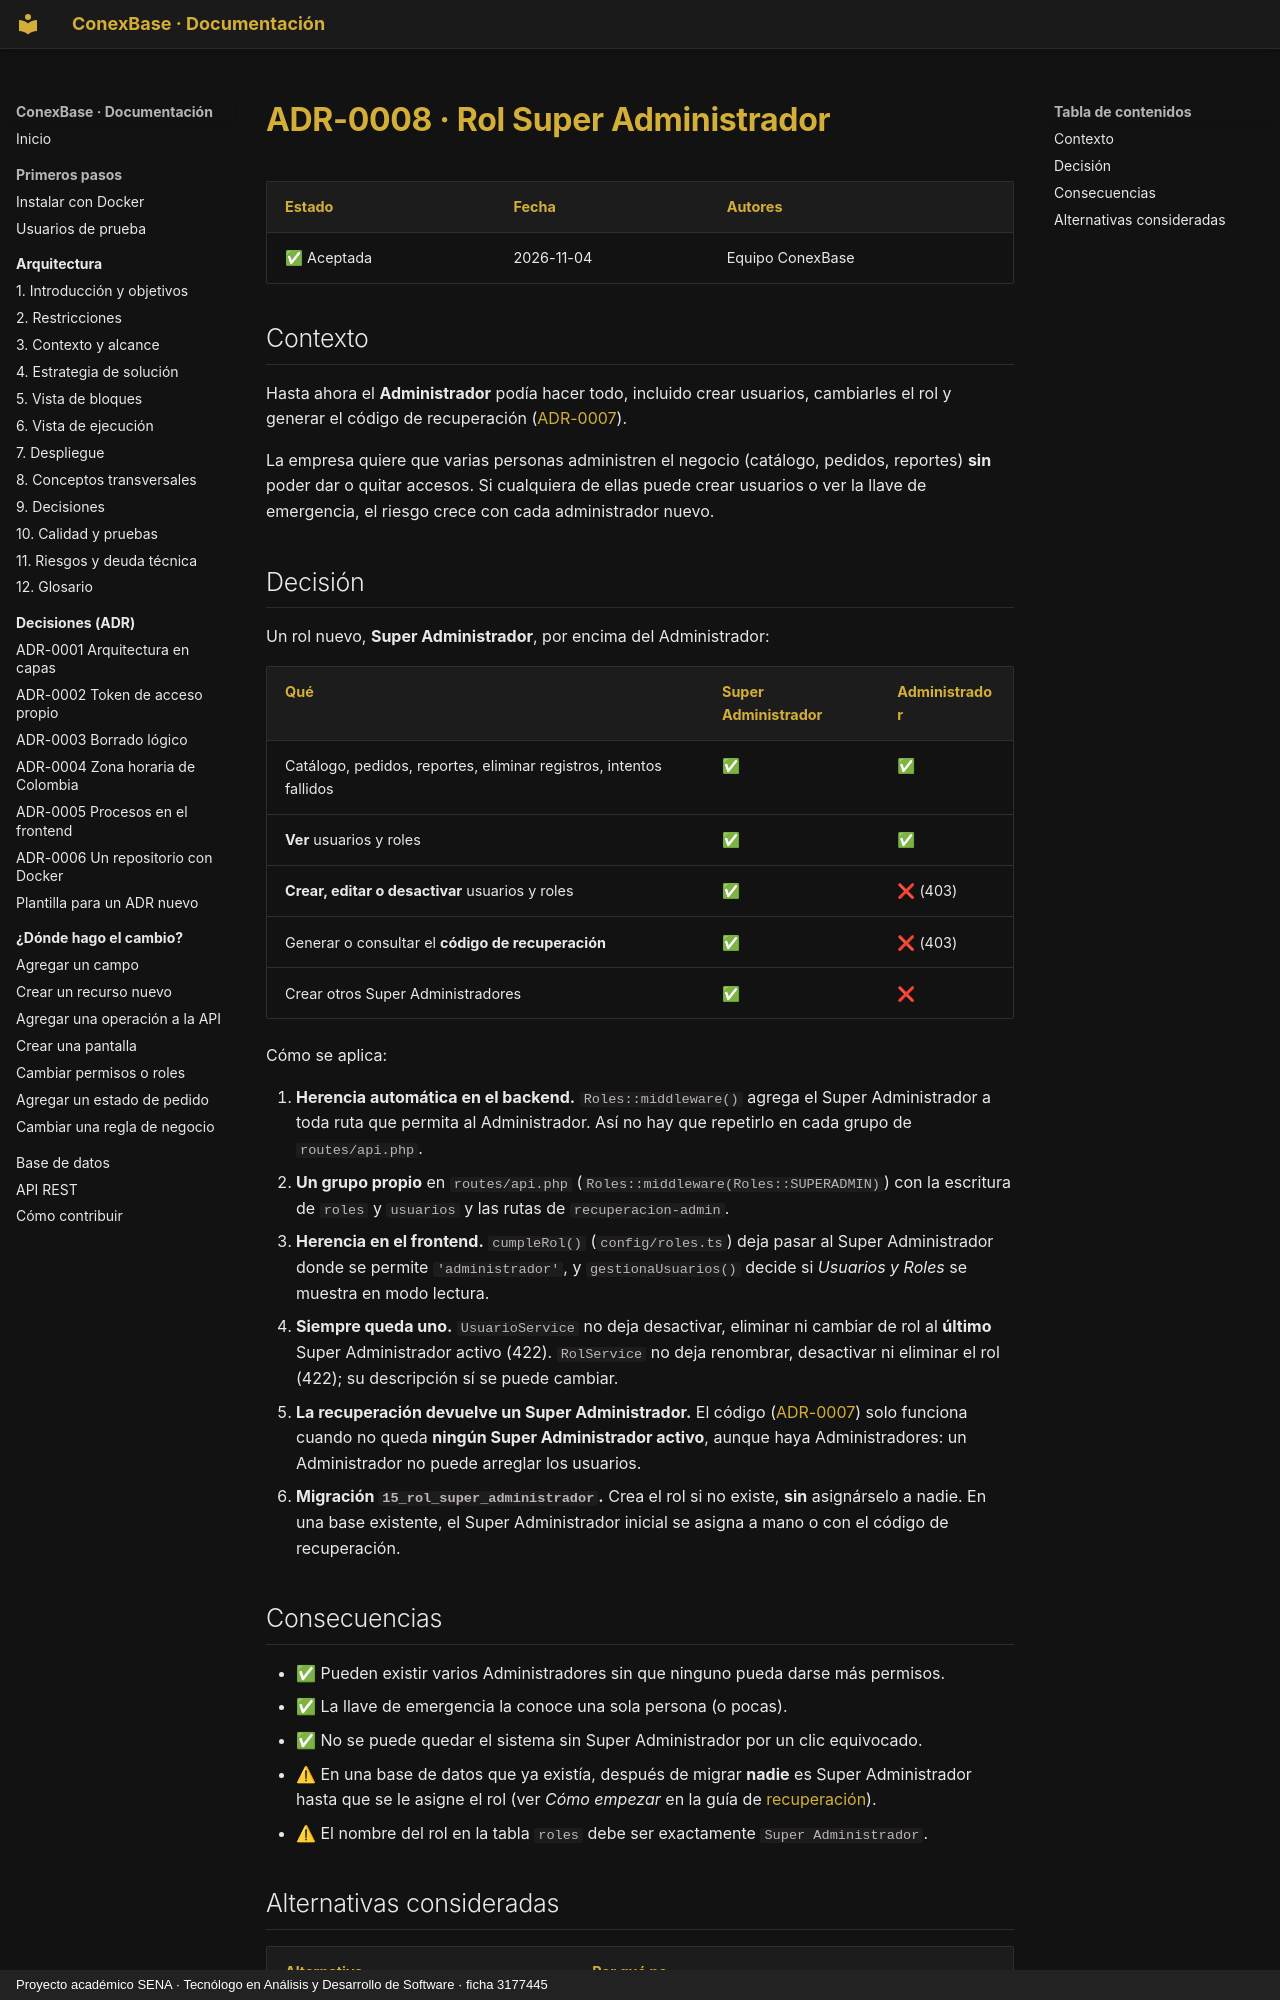

repository: Julian-Gomez-L/ConexBase · page: decisiones/0008-super-administrador/index.html · generator: mkdocs · copyright: Proyecto académico SENA · Tecnólogo en Análisis y Desarrollo de Software · ficha 3177445

# ADR-0008 · Rol Super Administrador

| Estado | Fecha | Autores |
|---|---|---|
| ✅ Aceptada | 2026-11-04 | Equipo ConexBase |

## Contexto

Hasta ahora el **Administrador** podía hacer todo, incluido crear usuarios,
cambiarles el rol y generar el código de recuperación
([ADR-0007](0007-codigo-recuperacion-admin.md)).

La empresa quiere que varias personas administren el negocio (catálogo,
pedidos, reportes) **sin** poder dar o quitar accesos. Si cualquiera de ellas
puede crear usuarios o ver la llave de emergencia, el riesgo crece con cada
administrador nuevo.

## Decisión

Un rol nuevo, **Super Administrador**, por encima del Administrador:

| Qué | Super Administrador | Administrador |
|---|---|---|
| Catálogo, pedidos, reportes, eliminar registros, intentos fallidos | ✅ | ✅ |
| **Ver** usuarios y roles | ✅ | ✅ |
| **Crear, editar o desactivar** usuarios y roles | ✅ | ❌ (403) |
| Generar o consultar el **código de recuperación** | ✅ | ❌ (403) |
| Crear otros Super Administradores | ✅ | ❌ |

Cómo se aplica:

1. **Herencia automática en el backend.** `Roles::middleware()` agrega el
   Super Administrador a toda ruta que permita al Administrador. Así no hay
   que repetirlo en cada grupo de `routes/api.php`.
2. **Un grupo propio** en `routes/api.php` (`Roles::middleware(Roles::SUPERADMIN)`)
   con la escritura de `roles` y `usuarios` y las rutas de
   `recuperacion-admin`.
3. **Herencia en el frontend.** `cumpleRol()` (`config/roles.ts`) deja pasar
   al Super Administrador donde se permite `'administrador'`, y
   `gestionaUsuarios()` decide si *Usuarios y Roles* se muestra en modo
   lectura.
4. **Siempre queda uno.** `UsuarioService` no deja desactivar, eliminar ni
   cambiar de rol al **último** Super Administrador activo (422).
   `RolService` no deja renombrar, desactivar ni eliminar el rol (422); su
   descripción sí se puede cambiar.
5. **La recuperación devuelve un Super Administrador.** El código
   ([ADR-0007](0007-codigo-recuperacion-admin.md)) solo funciona cuando no
   queda **ningún Super Administrador activo**, aunque haya Administradores:
   un Administrador no puede arreglar los usuarios.
6. **Migración `15_rol_super_administrador`.** Crea el rol si no existe,
   **sin** asignárselo a nadie. En una base existente, el Super
   Administrador inicial se asigna a mano o con el código de recuperación.

## Consecuencias

- ✅ Pueden existir varios Administradores sin que ninguno pueda darse más permisos.
- ✅ La llave de emergencia la conoce una sola persona (o pocas).
- ✅ No se puede quedar el sistema sin Super Administrador por un clic equivocado.
- ⚠ En una base de datos que ya existía, después de migrar **nadie** es Super Administrador hasta que se le asigne el rol (ver *Cómo empezar* en la guía de [recuperación](../administracion/recuperar-acceso.md)).
- ⚠ El nombre del rol en la tabla `roles` debe ser exactamente `Super Administrador`.
